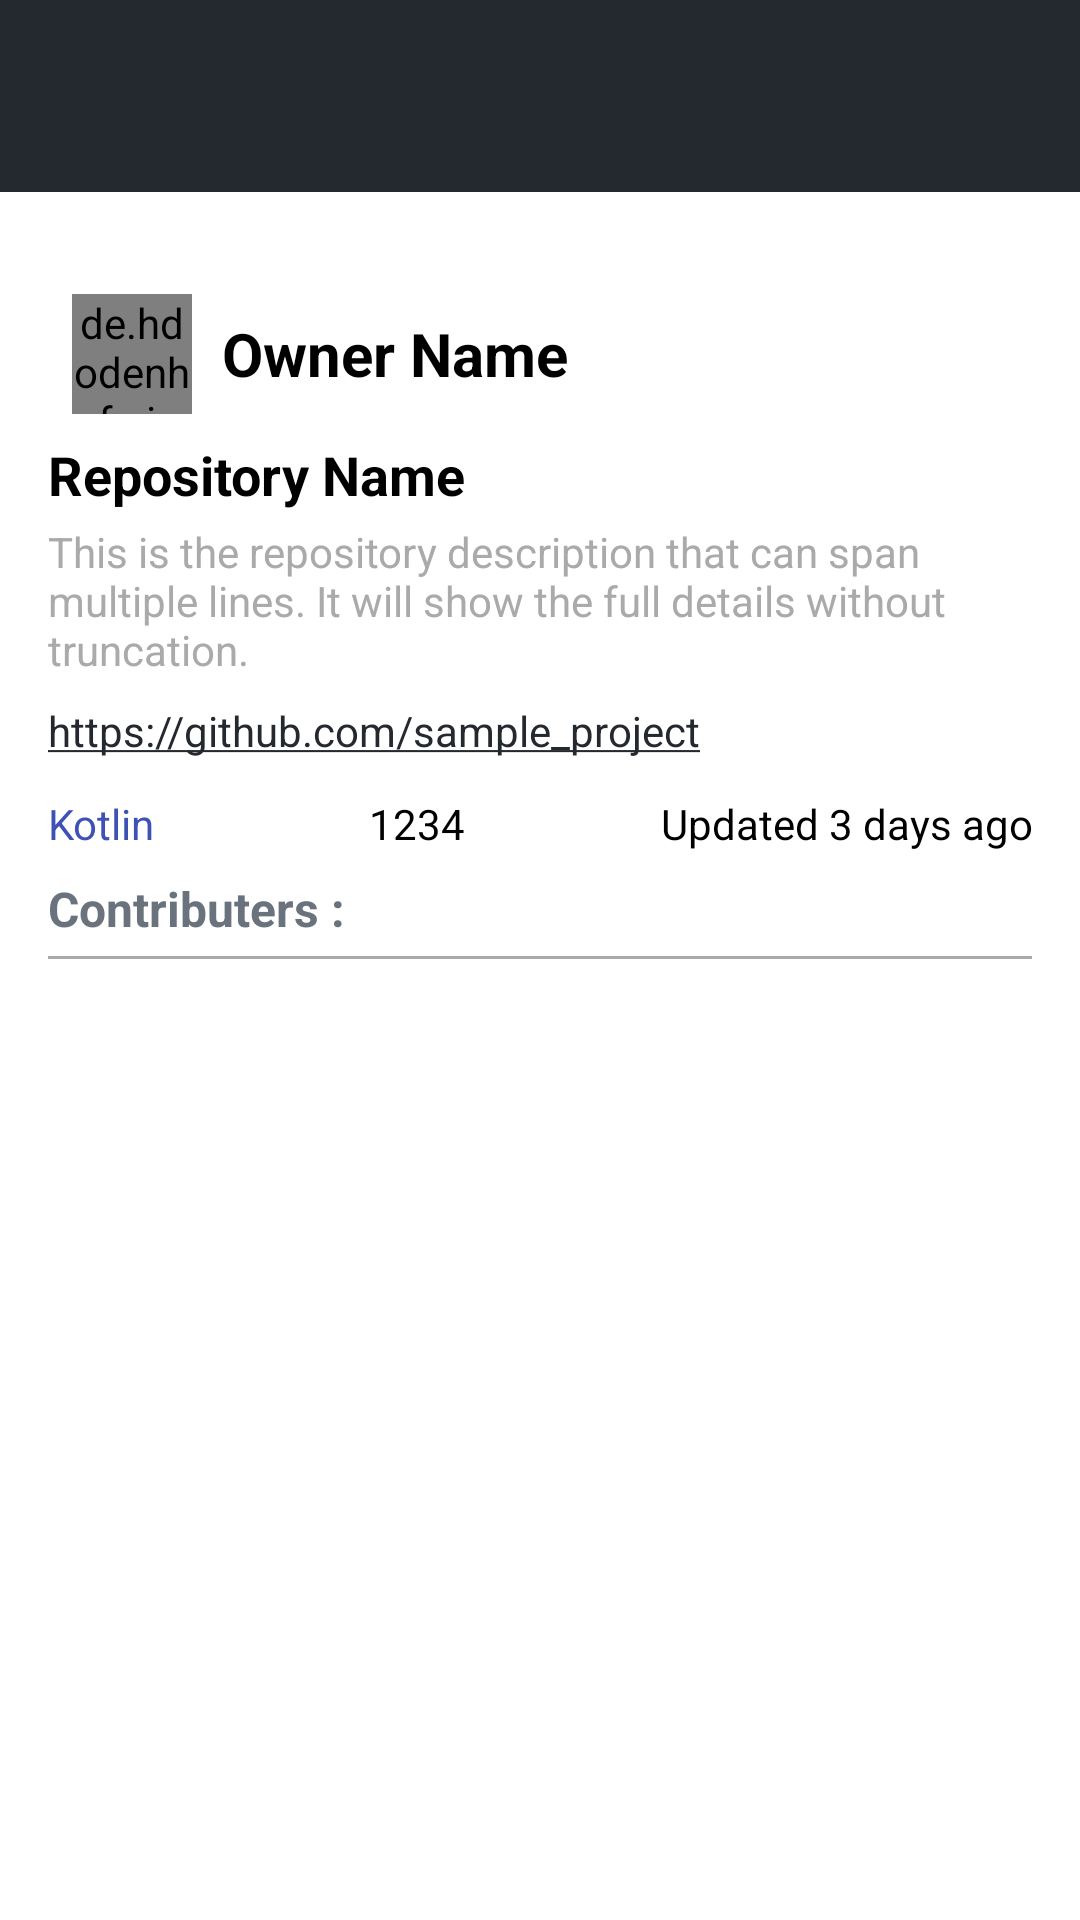

Android layout source for this screen:
<!-- AndroidManifest.xml: application theme Theme.GitClone -->
<!-- res/layout/activity_repository_details_screen.xml -->
<?xml version="1.0" encoding="utf-8"?>
<androidx.constraintlayout.widget.ConstraintLayout xmlns:android="http://schemas.android.com/apk/res/android"
    xmlns:app="http://schemas.android.com/apk/res-auto"
    xmlns:tools="http://schemas.android.com/tools"
    android:layout_gravity="top"
    android:background="@color/white"
    android:layout_width="match_parent"
    android:layout_height="match_parent">

    
    <androidx.appcompat.widget.Toolbar
        android:id="@+id/toolbar1"
        android:layout_width="0dp"
        android:layout_height="wrap_content"
        android:background="@color/light_primary"
        android:elevation="4dp"
        android:theme="@style/ThemeOverlay.AppCompat.Dark.ActionBar"
        android:title="Repository Search"
        android:titleTextColor="@color/white"
        app:layout_constraintTop_toTopOf="parent"
        app:layout_constraintStart_toStartOf="parent"
        app:layout_constraintEnd_toEndOf="parent" />

    <LinearLayout
        android:layout_width="match_parent"
        android:layout_height="wrap_content"
        android:layout_marginTop="10dp"
        android:gravity="start"
        android:orientation="vertical"
        android:padding="16dp"
        app:layout_constraintEnd_toEndOf="parent"
        app:layout_constraintHorizontal_bias="0.5"
        app:layout_constraintStart_toStartOf="parent"
        app:layout_constraintTop_toBottomOf="@id/toolbar1">

        
        <LinearLayout
            android:layout_width="match_parent"
            android:layout_height="wrap_content"
            android:gravity="center_vertical"
            android:orientation="horizontal"
            android:padding="8dp">

            
            <de.hdodenhof.circleimageview.CircleImageView
                android:id="@+id/profile_image_detail"
                android:layout_width="40dp"
                android:layout_height="40dp"
                android:layout_marginRight="10dp"
                android:src="@drawable/user_profile"
                app:civ_border_width="1dp" />

            
            <TextView
                android:id="@+id/textOwnerName"
                android:layout_width="wrap_content"
                android:layout_height="wrap_content"
                android:text="Owner Name"
                android:textColor="@android:color/black"
                android:textSize="20sp"
                android:textStyle="bold" />
        </LinearLayout>

        
        <TextView
            android:id="@+id/textRepoName"
            android:layout_width="wrap_content"
            android:layout_height="wrap_content"
            android:layout_marginBottom="4dp"
            android:text="Repository Name"
            android:textColor="@android:color/black"
            android:textSize="18sp"
            android:textStyle="bold" />

        
        <TextView
            android:id="@+id/textRepoDescription"
            android:layout_width="match_parent"
            android:layout_height="wrap_content"
            android:layout_marginBottom="8dp"
            android:text="This is the repository description that can span multiple lines. It will show the full details without truncation."
            android:textColor="@android:color/darker_gray"
            android:textSize="14sp" />

        
        <TextView
            android:id="@+id/textProjectUrl"
            android:layout_width="match_parent"
            android:layout_height="wrap_content"
            android:layout_marginBottom="12dp"
            android:autoLink="web"
            android:linksClickable="true"
            android:text="https://github.com/sample_project"
            android:textColor="#31A0D2"
            android:textSize="14sp" />

        
        <LinearLayout
            android:layout_width="match_parent"
            android:layout_height="wrap_content"
            android:layout_marginBottom="8dp"
            android:gravity="center_vertical"
            android:orientation="horizontal">

            
            <TextView
                android:id="@+id/textLanguage"
                android:layout_width="0dp"
                android:layout_height="wrap_content"
                android:layout_weight="0.5"
                android:text="Kotlin"
                android:textColor="#3F51B5"
                android:textSize="14sp" />

            
            <TextView
                android:id="@+id/textStars"
                android:layout_width="0dp"
                android:layout_height="wrap_content"
                android:layout_weight="0.5"
                android:drawableLeft="@drawable/star_svgrepo_com"
                android:drawablePadding="4dp"
                android:gravity="center_horizontal"
                android:text="1234"
                android:textColor="@color/black"
                android:textSize="14sp" />

            
            <TextView
                android:id="@+id/textLastUpdated"
                android:layout_width="0dp"
                android:layout_height="wrap_content"
                android:layout_weight="1"
                android:gravity="end"
                android:text="Updated 3 days ago"
                android:textColor="@android:color/black"
                android:textSize="14sp" />
        </LinearLayout>

        <TextView
            android:layout_width="wrap_content"
            android:layout_height="wrap_content"
            android:text="Contributers :"
            android:textSize="16sp"
            android:textStyle="bold"/>

        
        <View
            android:layout_width="match_parent"
            android:layout_height="1dp"
            android:layout_marginVertical="5dp"
            android:background="@android:color/darker_gray" />

        <ProgressBar
            android:id="@+id/progressBar"
            android:layout_width="wrap_content"
            android:layout_height="wrap_content"
            android:layout_centerInParent="true"
            android:layout_gravity="center"
            android:visibility="gone" />

        
        <TextView
            android:id="@+id/noContributorsText"
            android:layout_width="wrap_content"
            android:layout_height="wrap_content"
            android:layout_centerInParent="true"
            android:text="No contributors for this repository"
            android:visibility="gone"
            android:textColor="@android:color/black"
            android:textSize="16sp" />

        
        <androidx.recyclerview.widget.RecyclerView
            android:id="@+id/contributorsRecyclerView"
            android:layout_width="match_parent"
            android:layout_height="wrap_content"
            android:layout_marginTop="5dp"
            android:padding="8dp"
            tools:listitem="@layout/item_contributor" />

    </LinearLayout>


</androidx.constraintlayout.widget.ConstraintLayout>
<!-- res/layout/item_contributor.xml (included above) -->
<androidx.cardview.widget.CardView
    xmlns:android="http://schemas.android.com/apk/res/android"
    xmlns:app="http://schemas.android.com/apk/res-auto"
    android:layout_width="match_parent"
    android:layout_height="wrap_content"
    android:layout_margin="8dp"
    android:background="@color/dark_on_surface"
    android:backgroundTint="@color/dark_on_surface"
    app:cardCornerRadius="8dp"
    app:cardElevation="4dp">

    
    <LinearLayout
        android:layout_width="match_parent"
        android:layout_height="wrap_content"
        android:orientation="horizontal"
        android:gravity="center_vertical"
        android:padding="8dp">

        
        <de.hdodenhof.circleimageview.CircleImageView
            xmlns:app="http://schemas.android.com/apk/res-auto"
            android:id="@+id/contributer_image"
            android:layout_width="40dp"
            android:layout_height="40dp"
            android:layout_marginRight="10dp"
            android:src="@drawable/user_profile"
            app:civ_border_width="1dp"
            />

        <LinearLayout
            android:layout_width="wrap_content"
            android:layout_height="wrap_content"
            android:orientation="vertical">

            
            <TextView
                android:id="@+id/contributerName"
                android:layout_width="wrap_content"
                android:layout_height="wrap_content"
                android:text="Contributer Name"
                android:textStyle="bold"
                android:textSize="16sp"
                android:textColor="@android:color/black" />

            
            <TextView
                android:id="@+id/contributionsCount"
                android:layout_width="wrap_content"
                android:layout_height="wrap_content"
                android:layout_alignParentBottom="true"
                android:text="Contributions: 100"
                android:textColor="@android:color/darker_gray"
                android:textSize="14sp" />

        </LinearLayout>

    </LinearLayout>



</androidx.cardview.widget.CardView>
<!-- resources referenced by this layout -->
<resources>
  <color name="black">#FF000000</color>
  <color name="dark_on_surface">#eaeaea</color>
  <color name="light_primary">#24292f</color>
  <color name="white">#FFFFFFFF</color>
  <style name="Theme.GitClone" parent="Base.Theme.GitClone" />
  <style name="Base.Theme.GitClone" parent="Theme.Material3.DayNight.NoActionBar">
          
          <item name="colorPrimary">@color/light_primary</item>
          <item name="colorPrimaryVariant">@color/light_primary_variant</item>
          <item name="colorSecondary">@color/light_secondary</item>
  
          <item name="colorSurface">@color/light_surface</item>
          <item name="colorOnPrimary">@color/light_on_primary</item>
          <item name="colorOnSecondary">@color/light_on_secondary</item>
          <item name="colorOnSurface">@color/light_on_surface</item>
          <item name="colorOnBackground">@color/light_on_background</item>
          <item name="android:textColorPrimary">@color/text_primary</item>
          <item name="android:textColorSecondary">@color/text_secondary</item>
          <item name="android:textColorTertiary">@color/text_disabled</item>
          
      </style>
  <color name="light_primary_variant">#0366d6</color>
  <color name="light_secondary">#6a737d</color>
  <color name="light_surface">#ffffff</color>
  <color name="light_on_primary">#ffffff</color>
  <color name="light_on_secondary">#24292f</color>
  <color name="light_on_surface">#24292f</color>
  <color name="light_on_background">#24292f</color>
  <color name="text_primary">#24292f</color>
  <color name="text_secondary">#586069</color>
  <color name="text_disabled">#6a737d</color>
</resources>
